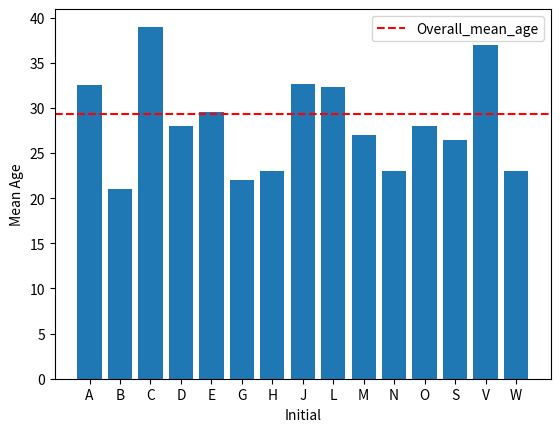

Reproduce this figure in Python.
import pandas as pd
import matplotlib.pyplot as plt
import numpy as np

data = {'Name': ['John', 'Mike', 'Sarah', 'Adam', 'Emily', 'Daniel', 'Olivia', 'Liam', 'Sophia', 'Ethan',
                'Emma', 'Jacob', 'Ava', 'Mia', 'Noah', 'Charlotte', 'Harper', 'William', 'Benjamin', 'Elijah',
                'Amelia', 'James', 'Oliver', 'Lucas', 'Mason', 'Logan', 'Alexander', 'Evelyn', 'Grace', 'Victoria'],
        'Age': np.random.randint(20, 40, 30),
        'Gender': ['Male', 'Male', 'Female', 'Male', 'Female', 'Male', 'Female', 'Male', 'Female', 'Male',
                  'Female', 'Male', 'Female', 'Female', 'Male', 'Female', 'Female', 'Male', 'Male', 'Male',
                  'Female', 'Male', 'Male', 'Male', 'Male', 'Male', 'Male', 'Female', 'Female', 'Female'],
        'City': ['New York', 'Paris', 'London', 'Sydney', 'Tokyo', 'Berlin', 'Rome', 'Madrid', 'Seoul', 'Beijing',
                'Moscow', 'Vienna', 'Athens', 'Cairo', 'Lisbon', 'Dublin', 'Amsterdam', 'Stockholm', 'Oslo', 'Helsinki',
                'Copenhagen', 'Budapest', 'Prague', 'Warsaw', 'Vienna', 'Brussels', 'Luxembourg', 'Zurich', 'Geneva', 'Dubai']}
df = pd.DataFrame(data)

df['initial'] = df['Name'].str[0]
mean_age_by_initial = df.groupby('initial')['Age'].mean()
print(mean_age_by_initial)

overall_mean_age = df['Age'].mean()

plt.bar(mean_age_by_initial.index, mean_age_by_initial.values)
plt.axhline(overall_mean_age, color='red', linestyle='--', label='Overall_mean_age')
plt.xlabel('Initial')
plt.ylabel('Mean Age')
plt.legend()
plt.show()